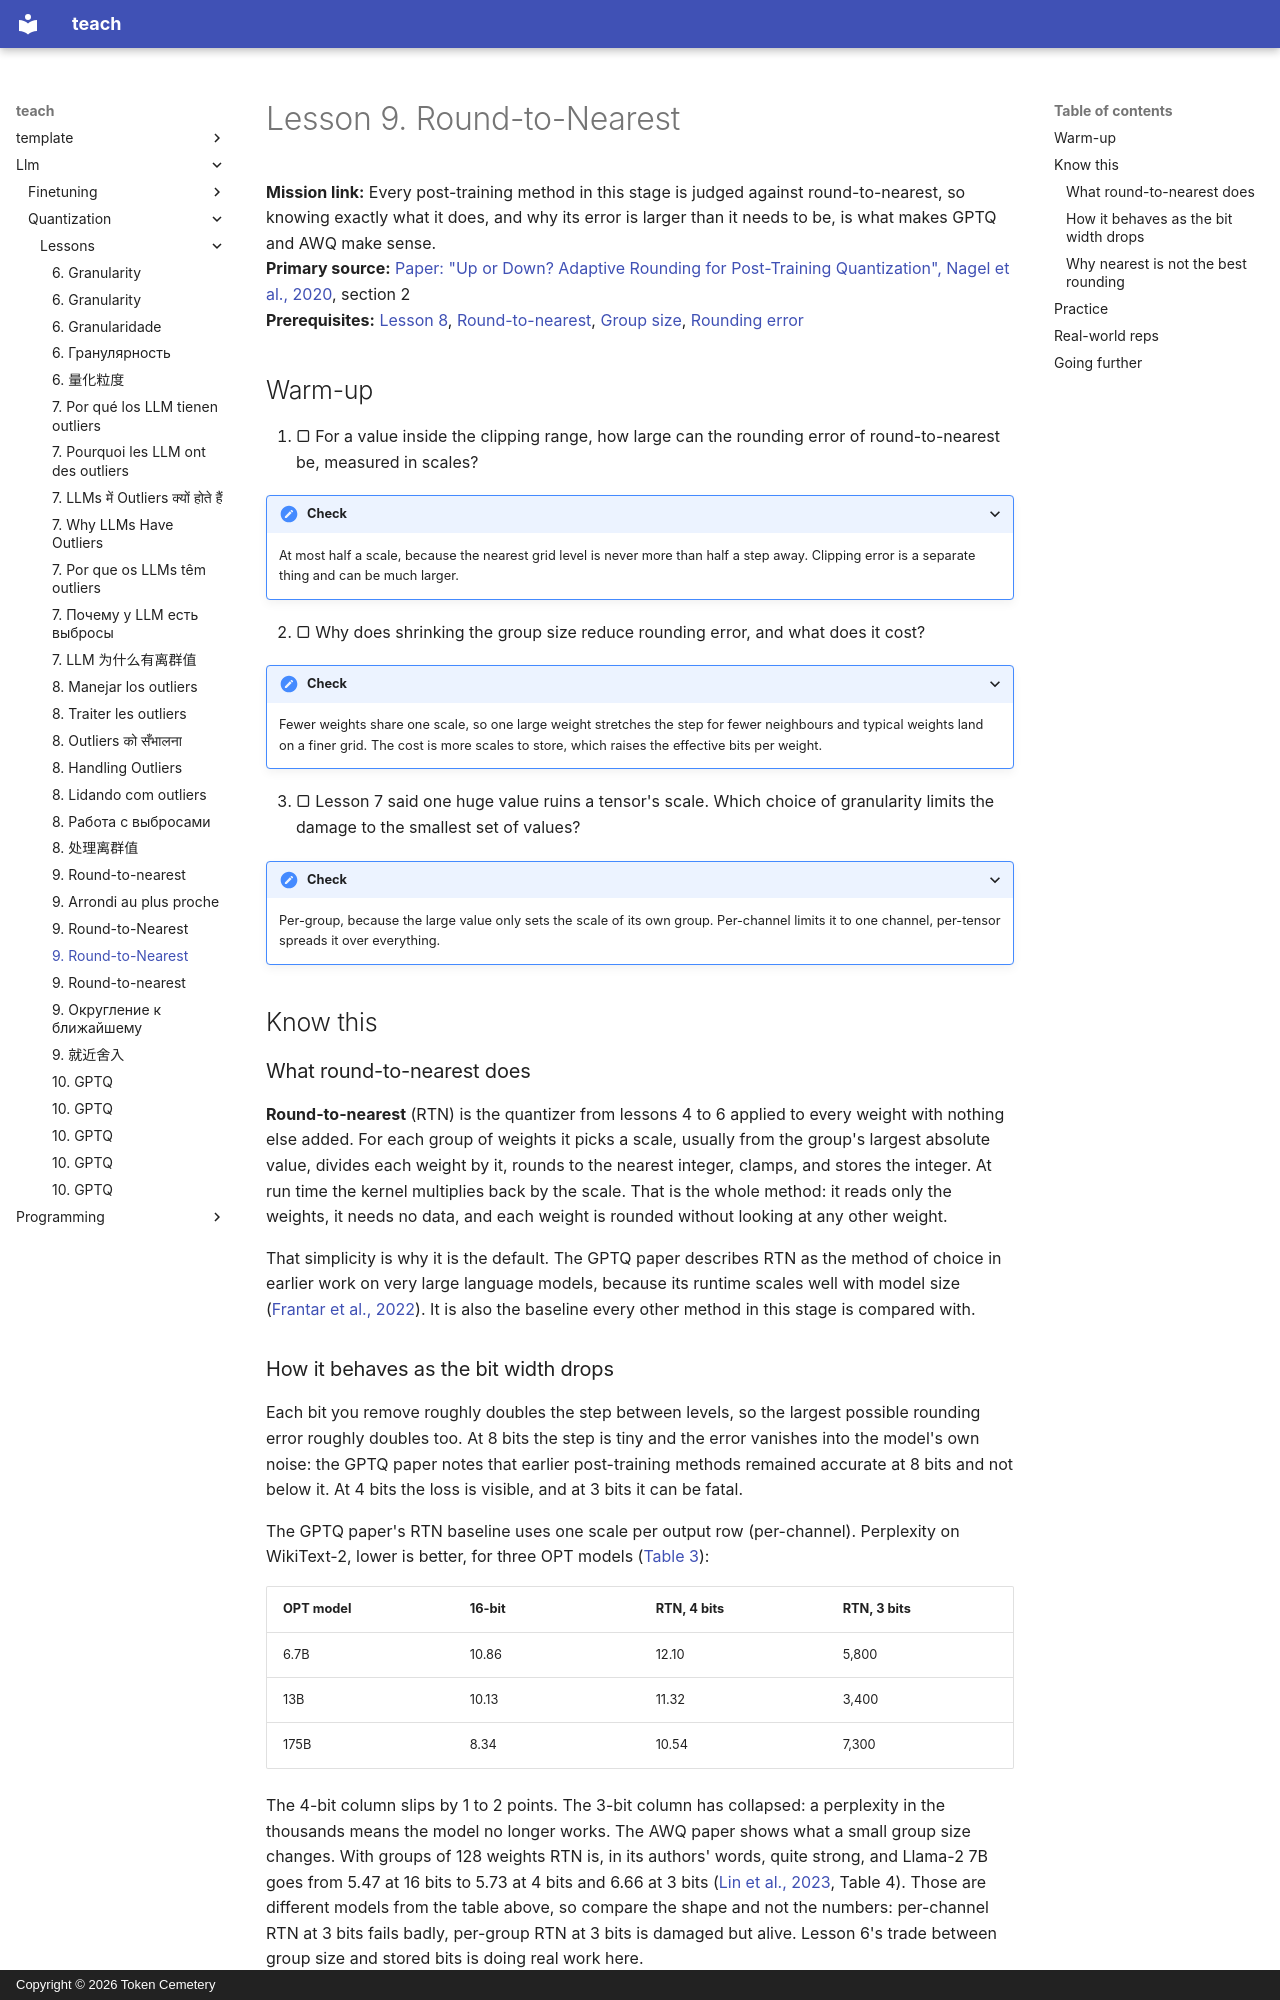

repository: TokenCemetery/teach · page: llm/quantization/lessons/0009-round-to-nearest/index.html · generator: mkdocs · copyright: Copyright © 2026 Token Cemetery

---
title: "9. Round-to-Nearest"
description: Quantizing weights one at a time with no data, why it holds at 8 bits and slips at 4 or fewer
type: lesson
---

# Lesson 9. Round-to-Nearest

**Mission link:** Every post-training method in this stage is judged against round-to-nearest, so knowing exactly what it does, and why its error is larger than it needs to be, is what makes GPTQ and AWQ make sense.
**Primary source:** [Paper: "Up or Down? Adaptive Rounding for Post-Training Quantization", Nagel et al., 2020](https://arxiv.org/abs/2004.10568), section 2
**Prerequisites:** [Lesson 8](0008-handling-outliers.md), [Round-to-nearest](../GLOSSARY.md), [Group size](../GLOSSARY.md), [Rounding error](../GLOSSARY.md)

## Warm-up

1. ▢ For a value inside the clipping range, how large can the rounding error of round-to-nearest be, measured in scales?

<details markdown="1"><summary>Check</summary>

At most half a scale, because the nearest grid level is never more than half a step away. Clipping error is a separate thing and can be much larger.

</details>

2. ▢ Why does shrinking the group size reduce rounding error, and what does it cost?

<details markdown="1"><summary>Check</summary>

Fewer weights share one scale, so one large weight stretches the step for fewer neighbours and typical weights land on a finer grid. The cost is more scales to store, which raises the effective bits per weight.

</details>

3. ▢ Lesson 7 said one huge value ruins a tensor's scale. Which choice of granularity limits the damage to the smallest set of values?

<details markdown="1"><summary>Check</summary>

Per-group, because the large value only sets the scale of its own group. Per-channel limits it to one channel, per-tensor spreads it over everything.

</details>

## Know this

### What round-to-nearest does

**Round-to-nearest** (RTN) is the quantizer from lessons 4 to 6 applied to every weight with nothing else added. For each group of weights it picks a scale, usually from the group's largest absolute value, divides each weight by it, rounds to the nearest integer, clamps, and stores the integer. At run time the kernel multiplies back by the scale. That is the whole method: it reads only the weights, it needs no data, and each weight is rounded without looking at any other weight.

That simplicity is why it is the default. The GPTQ paper describes RTN as the method of choice in earlier work on very large language models, because its runtime scales well with model size ([Frantar et al., 2022](https://arxiv.org/abs/2210.17323)). It is also the baseline every other method in this stage is compared with.

### How it behaves as the bit width drops

Each bit you remove roughly doubles the step between levels, so the largest possible rounding error roughly doubles too. At 8 bits the step is tiny and the error vanishes into the model's own noise: the GPTQ paper notes that earlier post-training methods remained accurate at 8 bits and not below it. At 4 bits the loss is visible, and at 3 bits it can be fatal.

The GPTQ paper's RTN baseline uses one scale per output row (per-channel). Perplexity on WikiText-2, lower is better, for three OPT models ([Table 3](https://arxiv.org/abs/2210.17323)):

| OPT model | 16-bit | RTN, 4 bits | RTN, 3 bits |
|---|---|---|---|
| 6.7B | 10.86 | 12.10 | 5,800 |
| 13B | 10.13 | 11.32 | 3,400 |
| 175B | 8.34 | 10.54 | 7,300 |

The 4-bit column slips by 1 to 2 points. The 3-bit column has collapsed: a perplexity in the thousands means the model no longer works. The AWQ paper shows what a small group size changes. With groups of 128 weights RTN is, in its authors' words, quite strong, and Llama-2 7B goes from 5.47 at 16 bits to 5.73 at 4 bits and 6.66 at 3 bits ([Lin et al., 2023](https://arxiv.org/abs/2306.00978), Table 4). Those are different models from the table above, so compare the shape and not the numbers: per-channel RTN at 3 bits fails badly, per-group RTN at 3 bits is damaged but alive. Lesson 6's trade between group size and stored bits is doing real work here.
